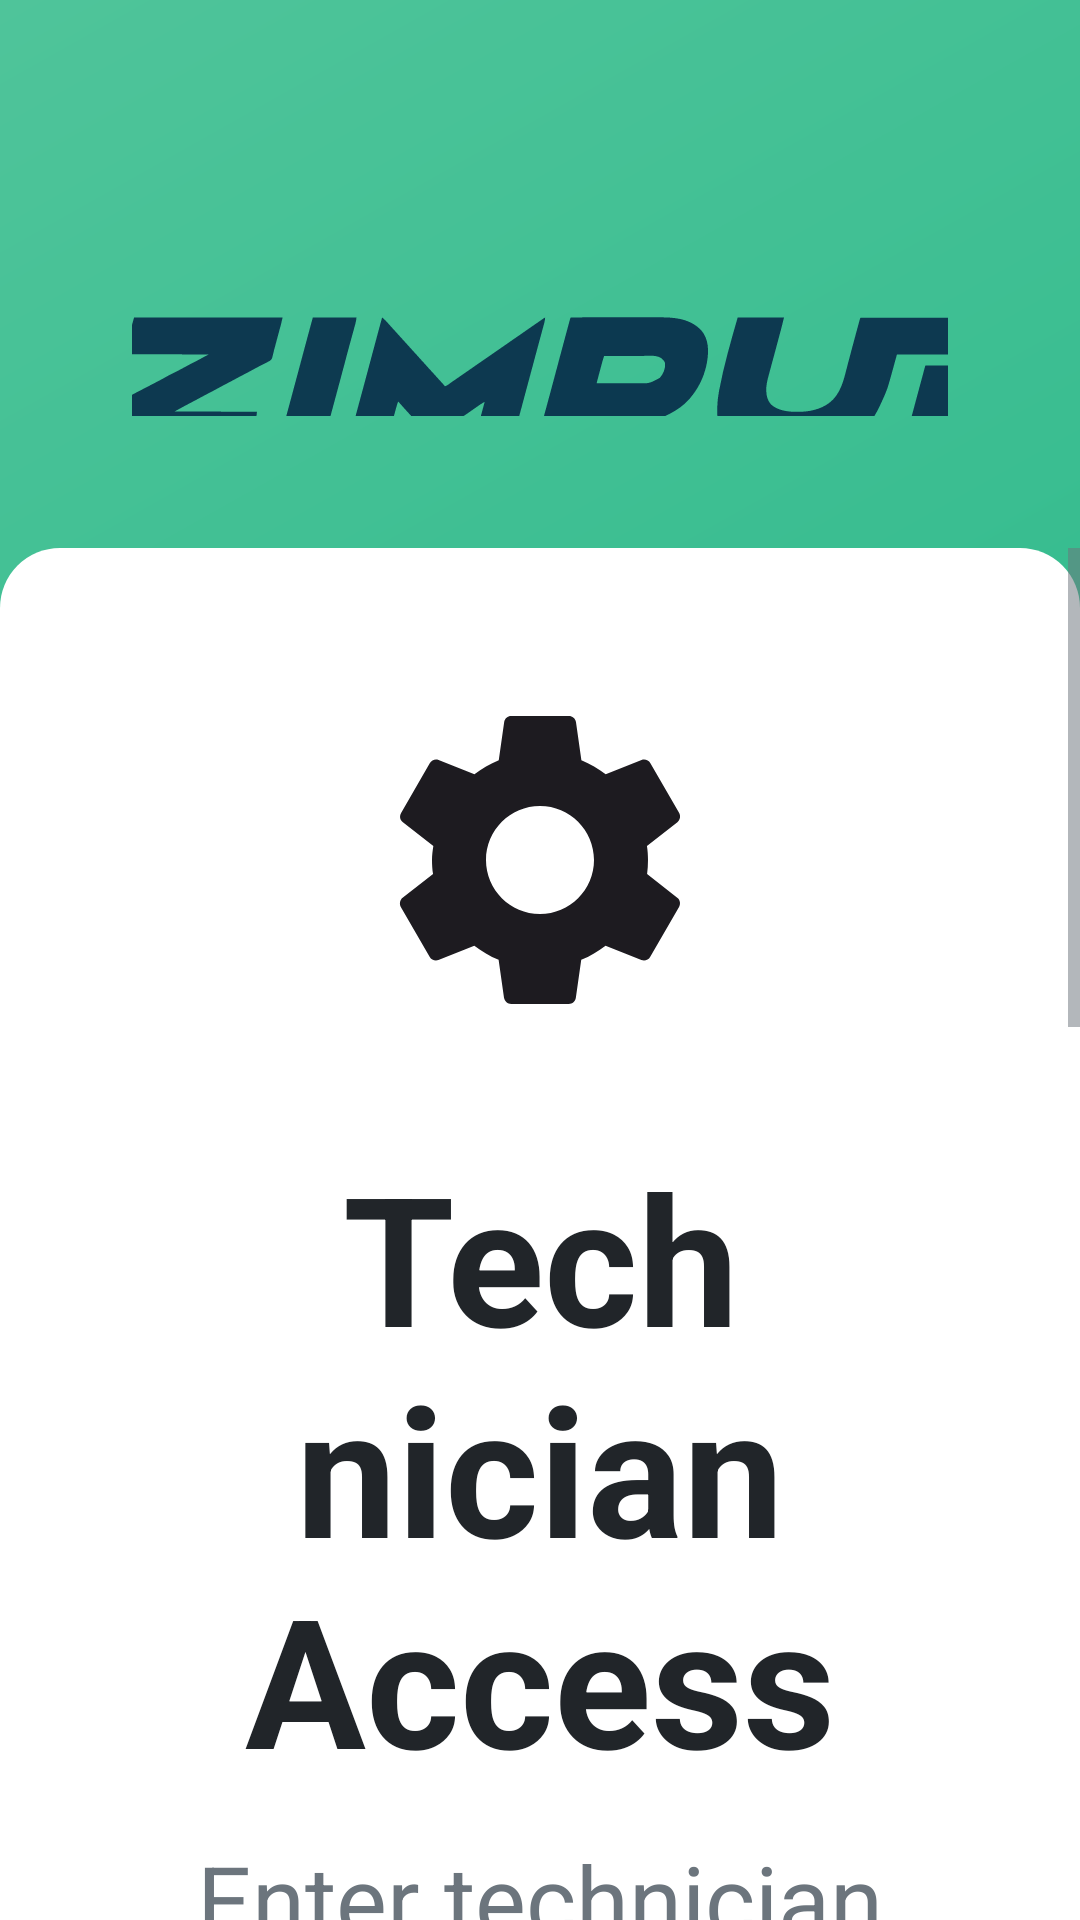

Here is an Android app screen rendered from its layout file. Give the layout XML and the strings, colors and styles it references.
<!-- AndroidManifest.xml: activity theme Theme.ZimpudoKiosk -->
<!-- res/layout/activity_technician_access.xml -->
<?xml version="1.0" encoding="utf-8"?>
<LinearLayout xmlns:android="http://schemas.android.com/apk/res/android"
    xmlns:app="http://schemas.android.com/apk/res-auto"
    android:layout_width="match_parent"
    android:layout_height="match_parent"
    android:background="@drawable/bg_gradient_primary"
    android:orientation="vertical">

    
    <LinearLayout
        android:layout_width="match_parent"
        android:layout_height="0dp"
        android:layout_weight="2"
        android:orientation="vertical"
        android:gravity="center"
        android:padding="@dimen/spacing_xl">

        
        <FrameLayout
            android:layout_width="match_parent"
            android:layout_height="wrap_content">

            <ImageButton
                android:id="@+id/btnBack"
                android:layout_width="72dp"
                android:layout_height="72dp"
                android:background="?attr/selectableItemBackgroundBorderless"
                android:src="@drawable/ic_arrow_back"
                android:contentDescription="@string/back"
                app:tint="@color/white" />
        </FrameLayout>

        
        <ImageView
            android:layout_width="500dp"
            android:layout_height="200dp"
            android:layout_gravity="center_horizontal"
            android:adjustViewBounds="true"
            android:scaleType="fitCenter"
            android:src="@drawable/zimpudo_logo"
            android:contentDescription="@string/app_name" />

    </LinearLayout>

    
    <ScrollView
        android:layout_width="match_parent"
        android:layout_height="0dp"
        android:layout_weight="5"
        android:background="@drawable/bg_white_rounded_top"
        android:fillViewport="true">

        <LinearLayout
            android:layout_width="match_parent"
            android:layout_height="wrap_content"
            android:orientation="vertical"
            android:padding="@dimen/spacing_xl"
            android:gravity="center_horizontal">

            
            <ImageView
                android:layout_width="120dp"
                android:layout_height="120dp"
                android:layout_gravity="center"
                android:layout_marginBottom="@dimen/spacing_lg"
                android:src="@drawable/ic_settings"
                android:contentDescription="@string/auto_rem_technician_access" />

            
            <TextView
                android:id="@+id/tvTitle"
                android:layout_width="match_parent"
                android:layout_height="wrap_content"
                android:layout_marginBottom="@dimen/spacing_sm"
                android:gravity="center"
                android:text="@string/auto_technician_access"
                android:textColor="@color/text_primary"
                android:textSize="60sp"
                android:textStyle="bold" />

            <TextView
                android:id="@+id/tvSubtitle"
                android:layout_width="match_parent"
                android:layout_height="wrap_content"
                android:layout_marginBottom="@dimen/spacing_xl"
                android:gravity="center"
                android:text="@string/auto_enter_technician_credentials_t"
                android:textColor="@color/text_secondary"
                android:textSize="32sp" />

            
            <com.google.android.material.textfield.TextInputLayout
                android:layout_width="match_parent"
                android:layout_height="wrap_content"
                android:layout_marginStart="60dp"
                android:layout_marginEnd="60dp"
                android:layout_marginBottom="@dimen/spacing_lg"
                app:startIconDrawable="@drawable/ic_person"
                app:startIconTint="@color/zimpudo_primary"
                app:hintTextColor="@color/zimpudo_primary"
                app:boxStrokeColor="@color/zimpudo_primary">

                <com.google.android.material.textfield.TextInputEditText
                    android:id="@+id/etUsername"
                    android:layout_width="match_parent"
                    android:layout_height="180dp"
                    android:hint="@string/auto_username"
                    android:inputType="textNoSuggestions"
                    android:textSize="32sp"
                    android:maxLines="1" />
            </com.google.android.material.textfield.TextInputLayout>

            
            <com.google.android.material.textfield.TextInputLayout
                android:layout_width="match_parent"
                android:layout_height="wrap_content"
                android:layout_marginStart="60dp"
                android:layout_marginEnd="60dp"
                android:layout_marginBottom="@dimen/spacing_xl"
                app:startIconDrawable="@drawable/ic_lock"
                app:startIconTint="@color/zimpudo_primary"
                app:endIconMode="password_toggle"
                app:hintTextColor="@color/zimpudo_primary"
                app:boxStrokeColor="@color/zimpudo_primary">

                <com.google.android.material.textfield.TextInputEditText
                    android:id="@+id/etPassword"
                    android:layout_width="match_parent"
                    android:layout_height="180dp"
                    android:hint="@string/auto_password"
                    android:inputType="textPassword"
                    android:textSize="32sp"
                    android:maxLines="1" />
            </com.google.android.material.textfield.TextInputLayout>

            
            <FrameLayout
                android:layout_width="match_parent"
                android:layout_height="wrap_content"
                android:layout_marginBottom="@dimen/spacing_lg">

                <Button
                    android:id="@+id/btnLogin"
                    style="@style/Button.Primary"
                    android:layout_width="match_parent"
                    android:layout_height="160dp"
                    android:layout_gravity="center"
                    android:layout_marginStart="100dp"
                    android:layout_marginEnd="100dp"
                    android:text="@string/auto_login"
                    android:textSize="78sp" />

                
            </FrameLayout>

        </LinearLayout>
    </ScrollView>

</LinearLayout>
<!-- resources referenced by this layout -->
<resources>
  <color name="text_primary">#212529</color>
  <color name="text_secondary">#6C757D</color>
  <color name="white">#FFFFFF</color>
  <color name="zimpudo_primary">#1DB584</color>
  <dimen name="spacing_lg">32dp</dimen>
  <dimen name="spacing_sm">12dp</dimen>
  <dimen name="spacing_xl">44dp</dimen>
  <!-- drawable bg_gradient_primary (drawable) -->
  <?xml version="1.0" encoding="utf-8"?>
  <shape xmlns:android="http://schemas.android.com/apk/res/android">
      <gradient
          android:angle="135"
          android:startColor="@color/background_gradient_start"
          android:endColor="@color/background_gradient_end"
          android:type="linear" />
  </shape>
  <!-- drawable bg_white_rounded_top (drawable) -->
  <?xml version="1.0" encoding="utf-8"?>
  <shape xmlns:android="http://schemas.android.com/apk/res/android"
      android:shape="rectangle">
      <solid android:color="@color/white" />
      <corners
          android:topLeftRadius="@dimen/corner_radius_xl"
          android:topRightRadius="@dimen/corner_radius_xl" />
  </shape>
  <!-- drawable ic_arrow_back (drawable) -->
  <?xml version="1.0" encoding="utf-8"?>
  <vector xmlns:android="http://schemas.android.com/apk/res/android"
      android:width="24dp"
      android:height="24dp"
      android:viewportWidth="24"
      android:viewportHeight="24"
      android:tint="?attr/colorOnSurface">
      <path
          android:fillColor="@color/zimpudo_primary"
          android:pathData="M20,11H7.83l5.59,-5.59L12,4l-8,8 8,8 1.41,-1.41L7.83,13H20v-2z"/>
  </vector>
  <!-- drawable ic_person (drawable) -->
  <?xml version="1.0" encoding="utf-8"?>
  <vector xmlns:android="http://schemas.android.com/apk/res/android"
      android:width="24dp"
      android:height="24dp"
      android:viewportWidth="24"
      android:viewportHeight="24">
      <path
          android:fillColor="@color/zimpudo_primary"
          android:pathData="M12,12c2.21,0 4,-1.79 4,-4s-1.79,-4 -4,-4 -4,1.79 -4,4 1.79,4 4,4zM12,14c-2.67,0 -8,1.34 -8,4v2h16v-2c0,-2.66 -5.33,-4 -8,-4z" />
  </vector>
  <string name="app_name">ZIMPUDO Kiosk</string>
  <string name="auto_enter_technician_credentials_t">Enter technician credentials to access diagnostic tools</string>
  <string name="auto_login">Login</string>
  <string name="auto_password">Password</string>
  <string name="auto_rem_technician_access">Technician Access</string>
  <string name="auto_technician_access">Technician Access</string>
  <string name="auto_username">Username</string>
  <string name="back">Back</string>
  <style name="Button.Primary">
          <item name="android:layout_width">match_parent</item>
          <item name="android:layout_height">@dimen/button_height</item>
          <item name="android:background">@drawable/bg_button_primary</item>
          <item name="android:textColor">@color/text_white</item>
          <item name="android:textSize">22sp</item>
          <item name="android:textStyle">bold</item>
          <item name="android:textAllCaps">false</item>
          <item name="android:elevation">4dp</item>
          <item name="android:stateListAnimator">@null</item>
      </style>
  <color name="background_gradient_start">#1DB584</color>
  <color name="background_gradient_end">#4FC49A</color>
  <dimen name="corner_radius_xl">20dp</dimen>
  <dimen name="button_height">160dp</dimen>
  <color name="text_white">#FFFFFF</color>
  <color name="zimpudo_primary_dark">#16A073</color>
  <color name="zimpudo_accent">#FF6B6B</color>
  <color name="background_primary">#FFFFFF</color>
  <color name="button_primary_pressed">#16A073</color>
  <dimen name="corner_radius_md">12dp</dimen>
  <color name="button_primary">#1DB584</color>
</resources>
